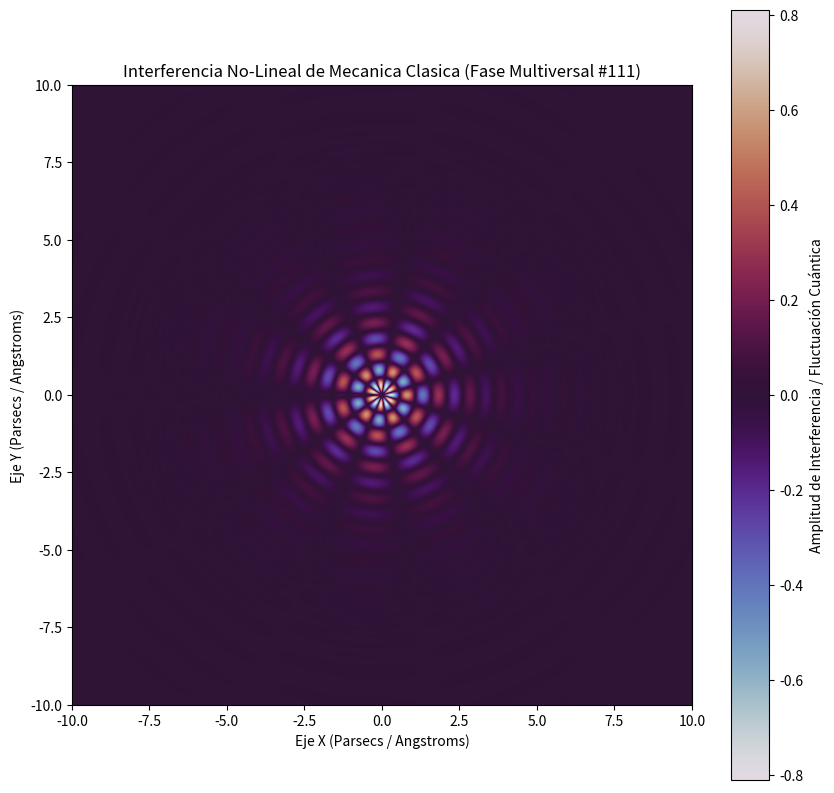

The matplotlib source for this figure:
%matplotlib inline
# Simulación Multiversal: Mecanica Clasica - Variante 111
import numpy as np
import matplotlib.pyplot as plt

# Parámetros Físicos No-Lineales
omega_1 = 6.16
omega_2 = 5.585
lambda_decay = 0.672
phase_shift = 2.76

x = np.linspace(-10, 10, 800)
y = np.linspace(-10, 10, 800)
X, Y = np.meshgrid(x, y)

# Dinámica de Fluidos / Campos Tensor-Escalares (Fase Multiversal)
R = np.sqrt(X**2 + Y**2) + 1e-5
Z = (np.sin(omega_1 * R + phase_shift) * np.cos(omega_2 * np.arctan2(Y, X))) * np.exp(-lambda_decay * R)

plt.figure(figsize=(10, 10))
plt.imshow(Z, cmap='twilight', extent=[-10, 10, -10, 10], origin='lower')
plt.colorbar(label='Amplitud de Interferencia / Fluctuación Cuántica')
plt.title(r'Interferencia No-Lineal de Mecanica Clasica (Fase Multiversal #111)')
plt.xlabel('Eje X (Parsecs / Angstroms)')
plt.ylabel('Eje Y (Parsecs / Angstroms)')
plt.show()
